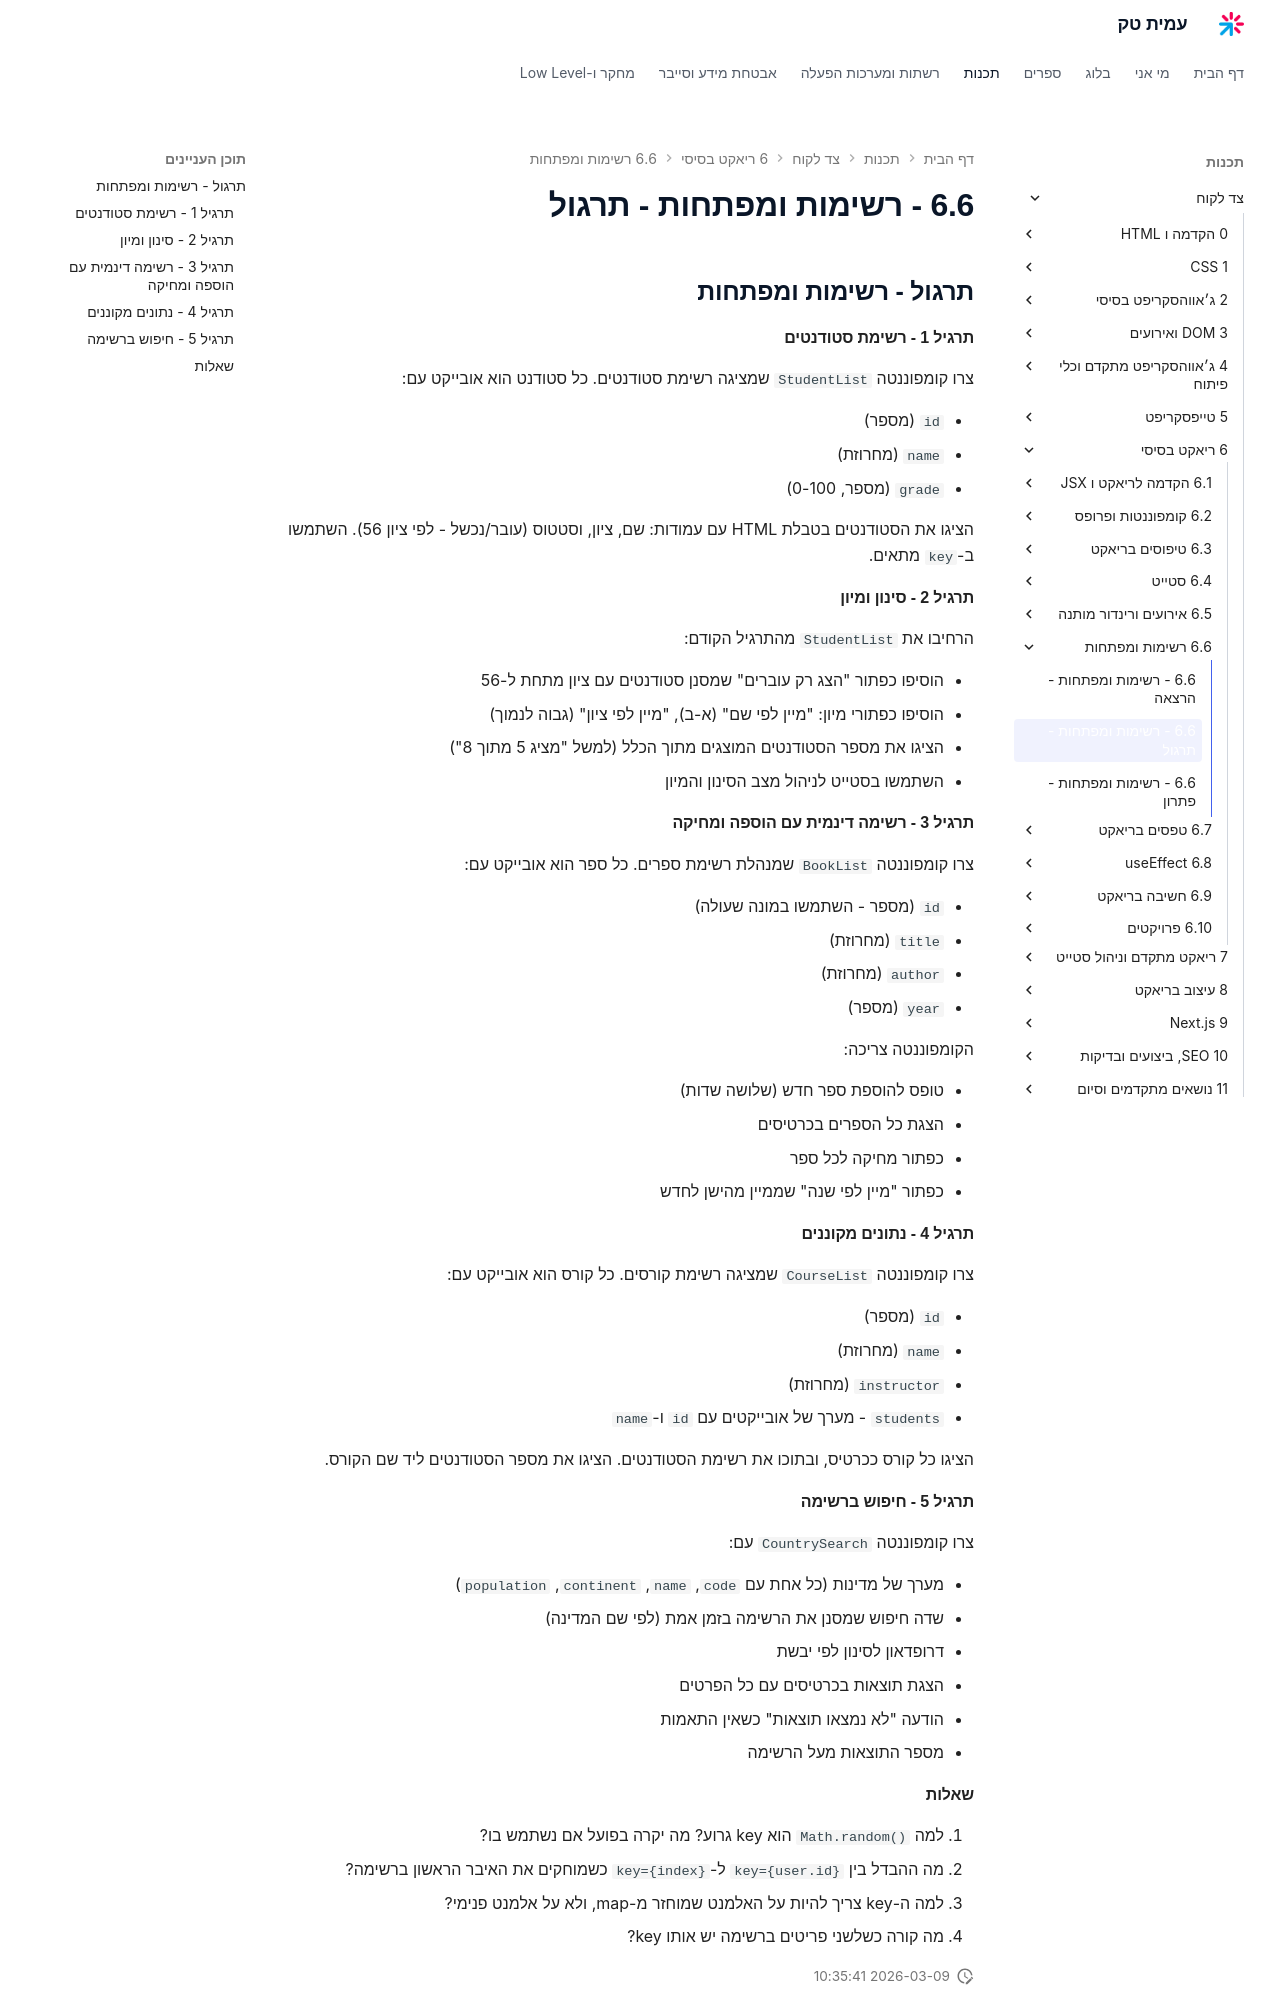

repository: AmitPinchasi/amittech · page: צד-לקוח/6 - ריאקט בסיסי/6.6 - רשימות ומפתחות/6.6 - רשימות ומפתחות - תרגול/index.html · generator: mkdocs


## תרגול - רשימות ומפתחות

#### תרגיל 1 - רשימת סטודנטים

צרו קומפוננטה `StudentList` שמציגה רשימת סטודנטים. כל סטודנט הוא אובייקט עם:

- `id` (מספר)
- `name` (מחרוזת)
- `grade` (מספר, 0-100)

הציגו את הסטודנטים בטבלת HTML עם עמודות: שם, ציון, וסטטוס (עובר/נכשל - לפי ציון 56). השתמשו ב-`key` מתאים.

#### תרגיל 2 - סינון ומיון

הרחיבו את `StudentList` מהתרגיל הקודם:

- הוסיפו כפתור "הצג רק עוברים" שמסנן סטודנטים עם ציון מתחת ל-56
- הוסיפו כפתורי מיון: "מיין לפי שם" (א-ב), "מיין לפי ציון" (גבוה לנמוך)
- הציגו את מספר הסטודנטים המוצגים מתוך הכלל (למשל "מציג 5 מתוך 8")
- השתמשו בסטייט לניהול מצב הסינון והמיון

#### תרגיל 3 - רשימה דינמית עם הוספה ומחיקה

צרו קומפוננטה `BookList` שמנהלת רשימת ספרים. כל ספר הוא אובייקט עם:

- `id` (מספר - השתמשו במונה שעולה)
- `title` (מחרוזת)
- `author` (מחרוזת)
- `year` (מספר)

הקומפוננטה צריכה:

- טופס להוספת ספר חדש (שלושה שדות)
- הצגת כל הספרים בכרטיסים
- כפתור מחיקה לכל ספר
- כפתור "מיין לפי שנה" שממיין מהישן לחדש

#### תרגיל 4 - נתונים מקוננים

צרו קומפוננטה `CourseList` שמציגה רשימת קורסים. כל קורס הוא אובייקט עם:

- `id` (מספר)
- `name` (מחרוזת)
- `instructor` (מחרוזת)
- `students` - מערך של אובייקטים עם `id` ו-`name`

הציגו כל קורס ככרטיס, ובתוכו את רשימת הסטודנטים. הציגו את מספר הסטודנטים ליד שם הקורס.

#### תרגיל 5 - חיפוש ברשימה

צרו קומפוננטה `CountrySearch` עם:

- מערך של מדינות (כל אחת עם `code`, `name`, `continent`, `population`)
- שדה חיפוש שמסנן את הרשימה בזמן אמת (לפי שם המדינה)
- דרופדאון לסינון לפי יבשת
- הצגת תוצאות בכרטיסים עם כל הפרטים
- הודעה "לא נמצאו תוצאות" כשאין התאמות
- מספר התוצאות מעל הרשימה
